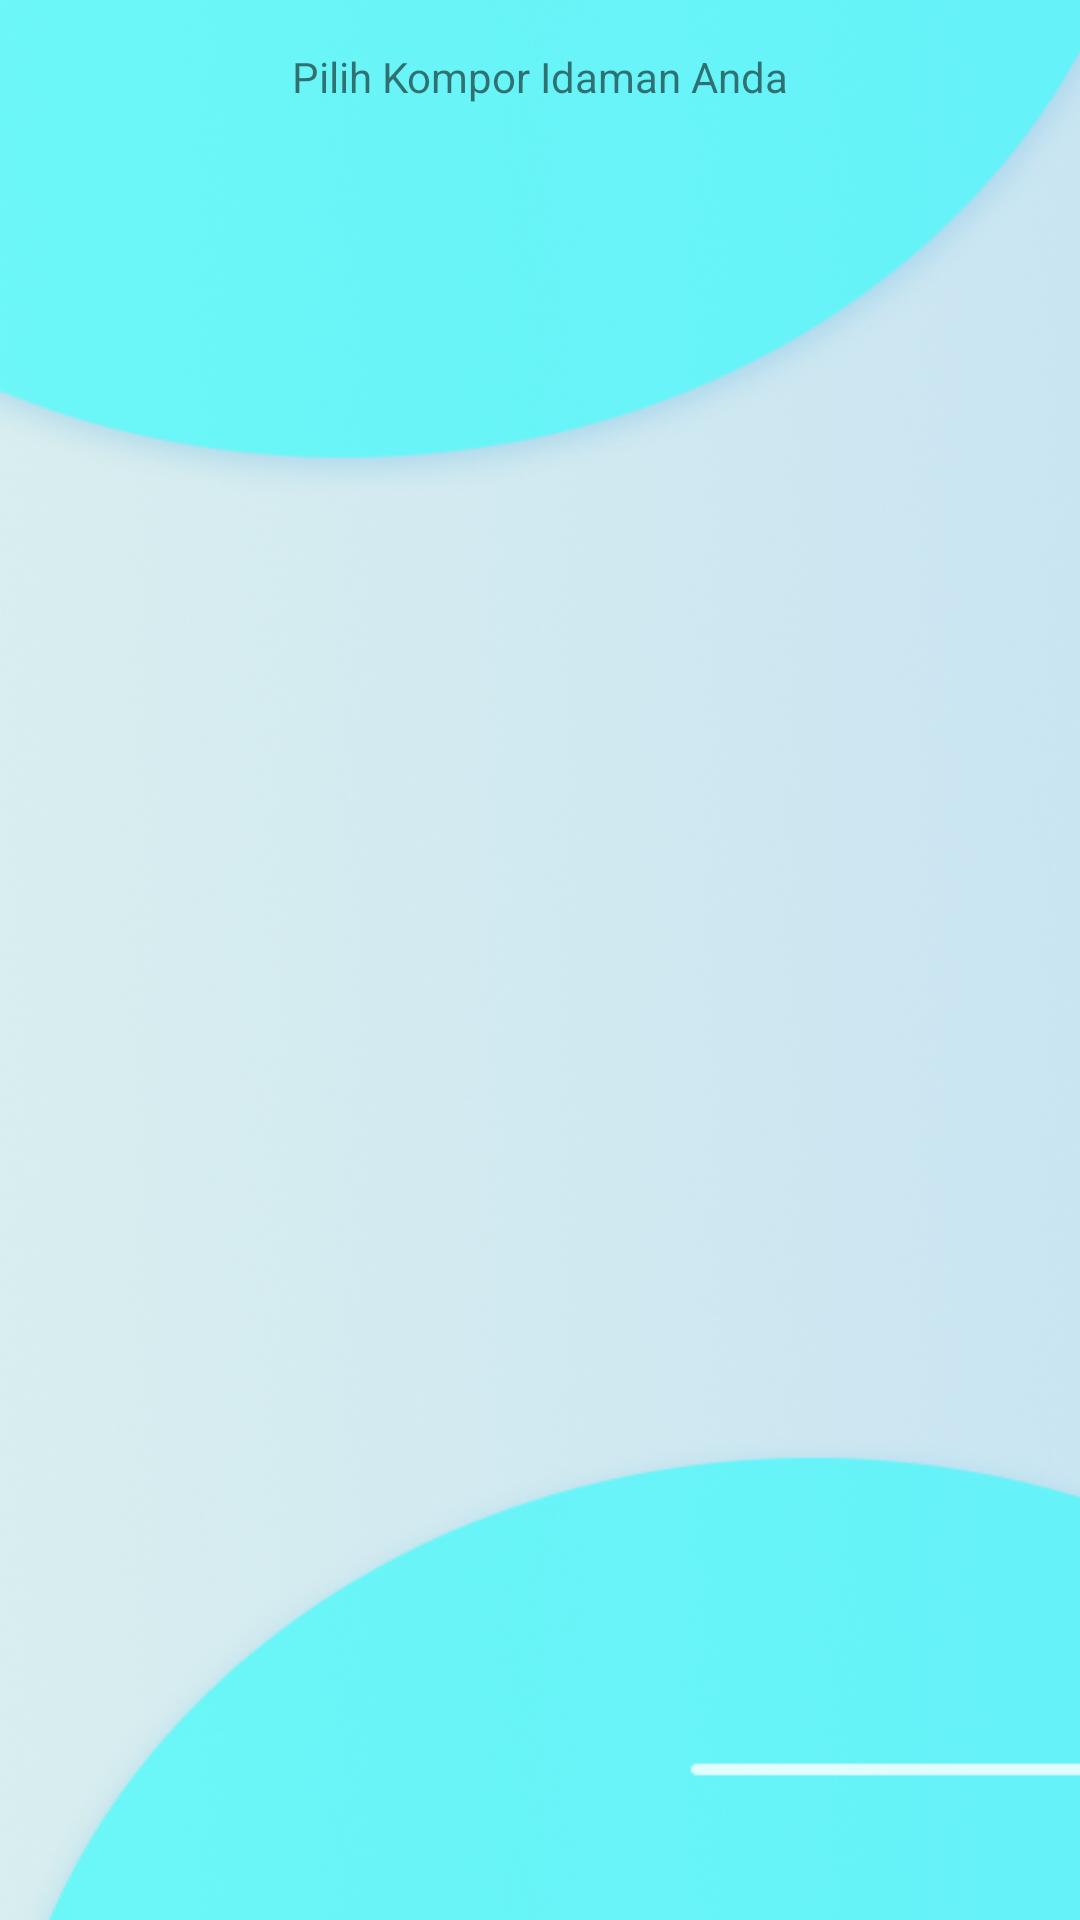

Android layout source for this screen:
<!-- AndroidManifest.xml: application theme Theme.PanduJaya -->
<!-- res/layout/activity_pilihkompor.xml -->
<?xml version="1.0" encoding="utf-8"?>
<androidx.constraintlayout.widget.ConstraintLayout xmlns:android="http://schemas.android.com/apk/res/android"
    xmlns:app="http://schemas.android.com/apk/res-auto"
    xmlns:tools="http://schemas.android.com/tools"
    android:layout_width="match_parent"
    android:layout_height="match_parent"
    tools:context=".Pilihkompor">

    <ImageView
        android:id="@+id/imageView6"
        android:layout_width="0dp"
        android:layout_height="0dp"
        android:scaleType="fitXY"
        app:layout_constraintBottom_toBottomOf="parent"
        app:layout_constraintEnd_toEndOf="parent"
        app:layout_constraintStart_toStartOf="parent"
        app:layout_constraintTop_toTopOf="parent"
        app:srcCompat="@drawable/bg" />

    <androidx.recyclerview.widget.RecyclerView
        android:id="@+id/arv"
        android:layout_width="0dp"
        android:layout_height="0dp"
        android:layout_marginTop="16dp"
        app:layout_constraintBottom_toBottomOf="parent"
        app:layout_constraintEnd_toEndOf="parent"
        app:layout_constraintStart_toStartOf="parent"
        app:layout_constraintTop_toBottomOf="@+id/textView11" />

    <TextView
        android:id="@+id/textView11"
        android:layout_width="wrap_content"
        android:layout_height="wrap_content"
        android:layout_marginTop="16dp"
        android:text="Pilih Kompor Idaman Anda"
        app:layout_constraintEnd_toEndOf="parent"
        app:layout_constraintStart_toStartOf="parent"
        app:layout_constraintTop_toTopOf="parent" />

</androidx.constraintlayout.widget.ConstraintLayout>
<!-- resources referenced by this layout -->
<resources>
  <!-- drawable bg: png bitmap (drawable, 251361 bytes) -->
  <style name="Theme.PanduJaya" parent="Theme.AppCompat.Light.NoActionBar">
          
      </style>
</resources>
